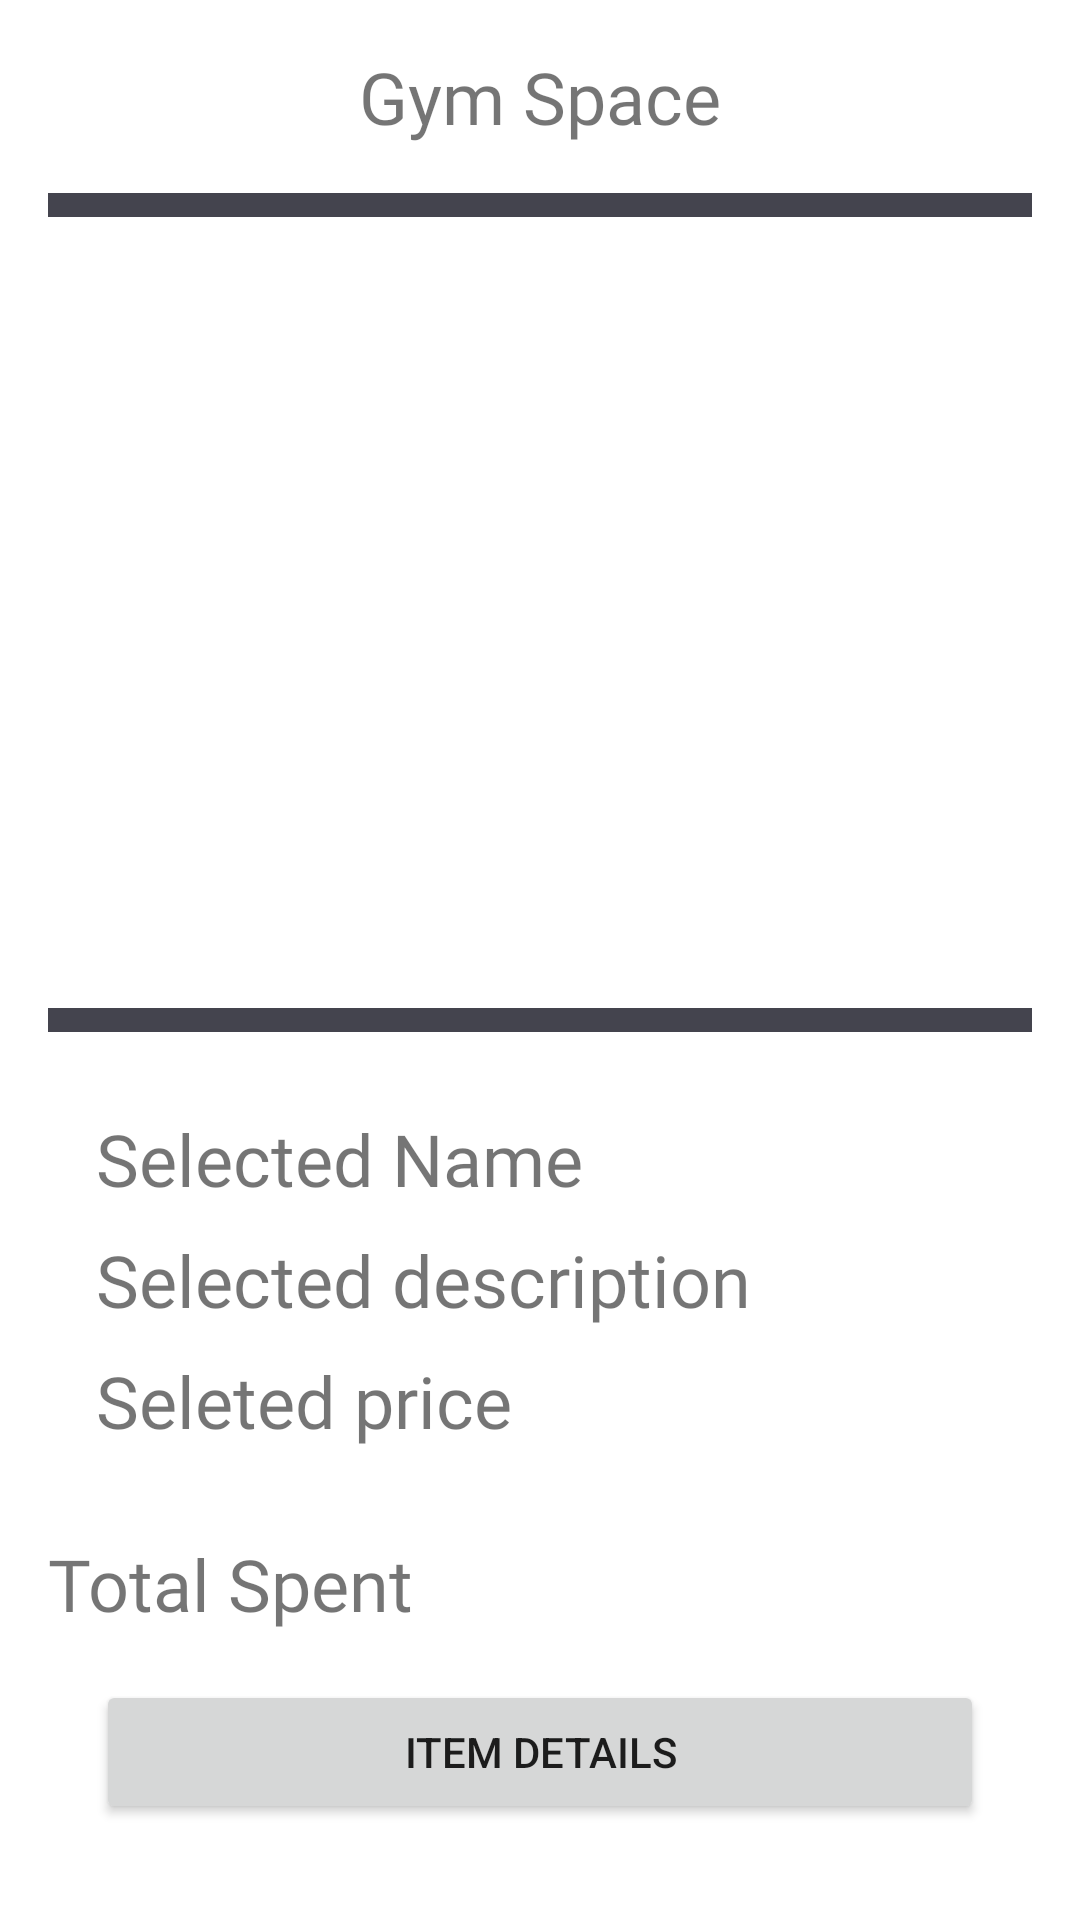

Android layout source for this screen:
<!-- AndroidManifest.xml: application theme Theme.GymInventory -->
<!-- res/layout/activity_main.xml -->
<?xml version="1.0" encoding="utf-8"?>
<androidx.constraintlayout.widget.ConstraintLayout xmlns:android="http://schemas.android.com/apk/res/android"
    xmlns:app="http://schemas.android.com/apk/res-auto"
    xmlns:tools="http://schemas.android.com/tools"
    android:layout_width="match_parent"
    android:layout_height="match_parent"
    tools:context=".view.MainActivity">


    <TextView
        android:id="@+id/app_name"
        style="@style/equipement_font"
        android:layout_width="match_parent"
        android:layout_height="wrap_content"
        android:layout_margin="16dp"
        android:text="Gym Space"
        android:textAlignment="center"
        app:layout_constraintEnd_toEndOf="parent"
        app:layout_constraintStart_toStartOf="parent"
        app:layout_constraintTop_toTopOf="parent" />

    <TextView
        android:id="@+id/total_spent"
        style="@style/equipement_font"
        android:layout_width="match_parent"
        android:layout_height="wrap_content"
        android:layout_margin="16dp"
        android:text="Total Spent"
        app:layout_constraintBottom_toTopOf="@id/add_button"
        app:layout_constraintEnd_toEndOf="parent"
        app:layout_constraintHorizontal_bias="1.0"
        app:layout_constraintStart_toStartOf="parent"
        app:layout_constraintTop_toBottomOf="@id/guideline"
        app:layout_constraintVertical_bias="1.0" />

    <View
        android:id="@+id/top_view"
        android:layout_width="0dp"
        android:layout_height="8dp"
        android:layout_margin="16dp"
        android:background="#44444E"
        app:layout_constraintEnd_toEndOf="parent"
        app:layout_constraintStart_toStartOf="parent"
        app:layout_constraintTop_toBottomOf="@id/app_name" />
    
    

    <ListView
        android:id="@+id/equip_listview"
        android:layout_width="0dp"
        android:layout_height="0dp"
        android:layout_margin="16dp"
        app:layout_constraintBottom_toBottomOf="@id/guideline"
        app:layout_constraintEnd_toEndOf="parent"
        app:layout_constraintStart_toStartOf="parent"
        app:layout_constraintTop_toBottomOf="@id/top_view"
        tools:listitem="@layout/gym_item_layout" />

    <androidx.constraintlayout.widget.Guideline
        android:id="@+id/guideline"
        android:layout_width="wrap_content"
        android:layout_height="match_parent"
        android:orientation="horizontal"
        app:layout_constraintGuide_percent=".50" />


    <View
        android:id="@+id/bottom_view"
        android:layout_width="0dp"
        android:layout_height="8dp"
        android:layout_margin="16dp"
        android:layout_marginStart="32dp"
        android:layout_marginTop="100dp"
        android:layout_marginEnd="32dp"
        android:background="#44444E"
        app:layout_constraintEnd_toEndOf="parent"
        app:layout_constraintStart_toStartOf="parent"
        app:layout_constraintTop_toBottomOf="@id/guideline" />

    <Button
        android:id="@+id/add_button"
        android:layout_width="0dp"
        android:layout_height="wrap_content"
        android:layout_marginStart="32dp"
        android:layout_marginEnd="32dp"
        android:layout_marginBottom="32dp"
        android:text="ITEM Details"
        app:layout_constraintBottom_toBottomOf="parent"
        app:layout_constraintEnd_toEndOf="parent"
        app:layout_constraintStart_toStartOf="parent" />

    <TextView
        android:id="@+id/select_name"
        style="@style/equipement_font"
        android:layout_width="0dp"
        android:layout_height="wrap_content"
        android:layout_marginStart="32dp"
        android:layout_marginTop="50dp"
        android:layout_marginEnd="32dp"
        android:text="Selected Name"
        app:layout_constraintEnd_toEndOf="parent"
        app:layout_constraintStart_toStartOf="parent"
        app:layout_constraintTop_toBottomOf="@id/guideline" />

    <TextView
        android:id="@+id/select_descr"
        style="@style/equipement_font"
        android:layout_width="0dp"
        android:layout_height="wrap_content"
        android:layout_marginStart="32dp"
        android:layout_marginTop="8dp"
        android:layout_marginEnd="32dp"
        android:text="Selected description"
        app:layout_constraintEnd_toEndOf="parent"
        app:layout_constraintStart_toStartOf="parent"
        app:layout_constraintTop_toBottomOf="@id/select_name" />

    <TextView
        android:id="@+id/select_price"
        style="@style/equipement_font"
        android:layout_width="0dp"
        android:layout_height="wrap_content"
        android:layout_marginStart="32dp"
        android:layout_marginTop="8dp"
        android:layout_marginEnd="32dp"
        android:text="Seleted price"
        app:layout_constraintEnd_toEndOf="parent"
        app:layout_constraintStart_toStartOf="parent"
        app:layout_constraintTop_toBottomOf="@id/select_descr" />


</androidx.constraintlayout.widget.ConstraintLayout>
<!-- res/layout/gym_item_layout.xml (included above) -->
<?xml version="1.0" encoding="utf-8"?>
<androidx.cardview.widget.CardView xmlns:android="http://schemas.android.com/apk/res/android"
    android:layout_width="match_parent"
    android:layout_height="wrap_content"
    xmlns:tools="http://schemas.android.com/tools"
    app:cardCornerRadius="42dp"
    app:cardElevation="8dp"
    xmlns:app="http://schemas.android.com/apk/res-auto">

    <androidx.constraintlayout.widget.ConstraintLayout
        android:layout_width="match_parent"
        android:layout_height="wrap_content">

        <ImageView
            android:id="@+id/gym_icon"
            android:layout_width="70dp"
            android:layout_height="56dp"
            android:layout_margin="16dp"
            android:src="@drawable/ic_gymicon1"
            app:layout_constraintBottom_toBottomOf="parent"
            app:layout_constraintStart_toStartOf="parent"
            app:layout_constraintTop_toTopOf="parent" />

        <TextView
            android:id="@+id/equip_name"
            style="@style/equipement_font"
            android:layout_width="0dp"
            android:layout_height="wrap_content"
            android:text="Gym Equipement"
            android:layout_margin="16dp"
            app:layout_constraintBottom_toBottomOf="@id/gym_icon"
            app:layout_constraintStart_toEndOf="@id/gym_icon"
            app:layout_constraintTop_toTopOf="@id/gym_icon"
            />
        <TextView
            android:id="@+id/equip_price_textview"
            style="@style/price_font"
            android:layout_width="wrap_content"
            android:layout_height="wrap_content"
            android:layout_margin="16dp"
            app:layout_constraintBottom_toBottomOf="@+id/gym_icon"
            app:layout_constraintEnd_toEndOf="parent"
            app:layout_constraintTop_toTopOf="@id/equip_name"
            tools:text="1200.00"
            />
        





    </androidx.constraintlayout.widget.ConstraintLayout>

</androidx.cardview.widget.CardView>
<!-- resources referenced by this layout -->
<resources>
  <!-- drawable ic_gymicon1 (drawable) -->
  <vector android:height="100dp" android:viewportHeight="1000"
      android:viewportWidth="1000" android:width="100dp"
      xmlns:aapt="http://schemas.android.com/aapt" xmlns:android="http://schemas.android.com/apk/res/android">
      <path android:pathData="M788.18,949.16l0,-17.76l-655.13,0l-25.87,17.76z">
          <aapt:attr name="android:fillColor">
              <gradient android:endX="792.33" android:endY="940.28"
                  android:startX="107.18" android:startY="940.28" android:type="linear">
                  <item android:color="#FFE4E4E4" android:offset="0"/>
                  <item android:color="#FFE9E9E9" android:offset="0.115"/>
                  <item android:color="#FFF9F9F9" android:offset="0.6165"/>
                  <item android:color="#FFFFFFFF" android:offset="1"/>
              </gradient>
          </aapt:attr>
      </path>
      <path android:fillColor="#FF000000" android:pathData="m894.64,109.56c0,-35.85 -29.33,-65.19 -65.19,-65.19h-649.32c-35.85,0 -65.19,29.33 -65.19,65.19v511.26c0,35.85 29.33,65.19 65.19,65.19h37.07l-92.61,216.56c-1.73,4.05 -4.56,10.67 -6.29,14.71l-12.23,28.6c-1.73,4.05 -0.14,5.37 3.53,2.95l30.31,-19.99c3.67,-2.42 9.68,-6.39 13.36,-8.81l354.82,-234.03h321.37c35.85,0 65.19,-29.33 65.19,-65.19l-0.01,-511.25zM402.59,333h198.23v78.66h-198.23v-78.66zM318.73,217.97h68.24v294.44h-68.24v-294.44zM238.65,237.81h68.24v254.76h-68.24v-254.76zM208.58,333h19.84v78.66h-19.84v-78.66zM687.94,512.41h-68.24v-294.44h68.24v294.44zM768.02,492.57h-68.24v-254.76h68.24v254.76zM801,411.67h-19.84v-78.66h19.84v78.66z"/>
  </vector>
  <style name="equipement_font">
          <item name="android:fontFamily">@font/equipfont</item>
          <item name="android:textSize">24dp</item>
      </style>
  <style name="price_font">
          <item name="android:fontFamily">@font/pricefont</item>
          <item name="android:textSize">32dp</item>
          <item name="android:textStyle">bold</item>
  
      </style>
  <style name="Theme.GymInventory" parent="Theme.MaterialComponents.DayNight.NoActionBar">
          
          <item name="colorPrimary">@color/purple_500</item>
          <item name="colorPrimaryVariant">@color/purple_700</item>
          <item name="colorOnPrimary">@color/white</item>
          
          <item name="colorSecondary">@color/teal_200</item>
          <item name="colorSecondaryVariant">@color/teal_700</item>
          <item name="colorOnSecondary">@color/black</item>
          
          <item name="android:statusBarColor" tools:targetApi="l">?attr/colorPrimaryVariant</item>
          
      </style>
  <!-- not gathered from this repository: default colours our renderer supplied (Android Studio template values) -->
  <color name="purple_500">#FF6200EE</color>
  <color name="purple_700">#FF3700B3</color>
  <color name="teal_200">#FF03DAC5</color>
  <color name="teal_700">#FF018786</color>
  <color name="black">#FF000000</color>
  <color name="white">#FFFFFFFF</color>
</resources>
